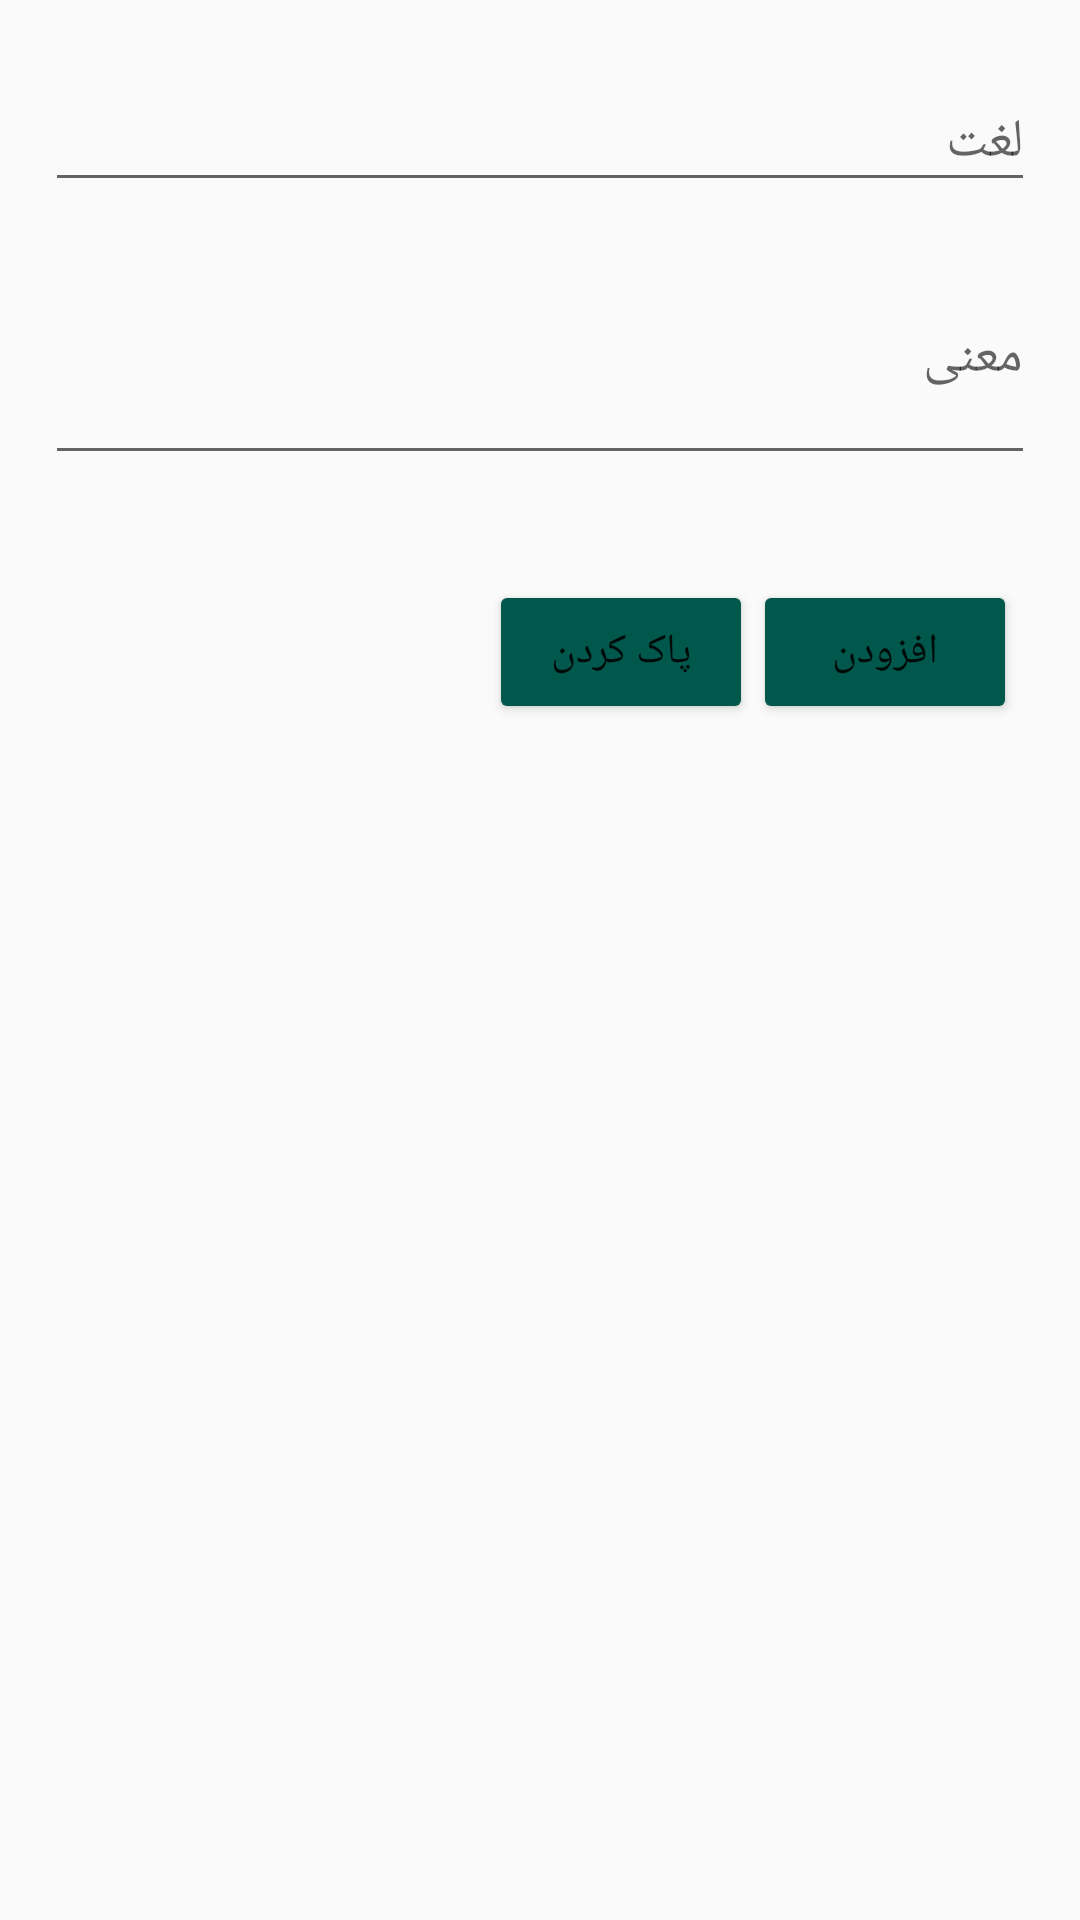

The Android layout XML behind this screen, and the referenced resources:
<!-- AndroidManifest.xml: application theme AppTheme -->
<!-- res/layout/add_word_fragment.xml -->
<?xml version="1.0" encoding="utf-8"?>
<LinearLayout xmlns:android="http://schemas.android.com/apk/res/android"
    android:orientation="vertical" android:layout_width="match_parent"
    android:layout_height="match_parent">

    <LinearLayout
        android:layout_width="match_parent"
        android:layout_height="wrap_content"
        android:orientation="vertical"
        android:layout_margin="15dp">
        <android.support.design.widget.TextInputLayout
            android:layout_width="match_parent"
            android:layout_height="wrap_content"
            android:id="@+id/word_layout">
            <android.support.design.widget.TextInputEditText
                android:layout_width="match_parent"
                android:layout_height="wrap_content"
                android:id="@+id/word"
                android:focusedByDefault="true"
                android:hint="@string/word"/>
        </android.support.design.widget.TextInputLayout>
        <android.support.design.widget.TextInputLayout
            android:layout_width="match_parent"
            android:layout_height="wrap_content"
            android:id="@+id/definition_layout">
            <android.support.design.widget.TextInputEditText
                android:layout_width="match_parent"
                android:layout_height="wrap_content"
                android:minHeight="80dp"
                android:focusedByDefault="false"
                android:id="@+id/definition"
                android:hint="@string/definition"/>
        </android.support.design.widget.TextInputLayout>
    </LinearLayout>
    <LinearLayout
        android:layout_width="match_parent"
        android:layout_height="wrap_content"
        android:layout_marginRight="15dp"
        android:layout_marginBottom="20dp"
        android:layout_marginLeft="10dp"
        android:layout_marginTop="20dp"
        android:layoutDirection="rtl"
        android:orientation="horizontal">
        <android.support.v7.widget.AppCompatButton
            android:layout_width="wrap_content"
            android:layout_height="wrap_content"
            android:id="@+id/ok"
            android:layout_marginRight="6dp"
            android:backgroundTint="@color/buttonColor"
            android:text="@string/yes" />
        <android.support.v7.widget.AppCompatButton
            android:layout_width="wrap_content"
            android:layout_height="wrap_content"
            android:id="@+id/no"
            android:backgroundTint="@color/buttonColor"
            android:text="@string/clear" />
    </LinearLayout>
</LinearLayout>
<!-- resources referenced by this layout -->
<resources>
  <color name="buttonColor">#00574B</color>
  <string name="clear">پاک کردن</string>
  <string name="definition">معنی</string>
  <string name="word">لغت</string>
  <string name="yes">افزودن</string>
  <style name="AppTheme" parent="Theme.AppCompat.Light.NoActionBar">
          
          <item name="colorPrimary">@color/colorPrimary</item>
          <item name="colorPrimaryDark">@color/colorPrimaryDark</item>
          <item name="colorAccent">@color/colorAccent</item>
          <item name="android:homeAsUpIndicator">@drawable/ic_home</item>
          <item name="homeAsUpIndicator">@drawable/ic_home</item>
      </style>
  <color name="colorPrimary">#008577</color>
  <color name="colorPrimaryDark">#00574B</color>
  <color name="colorAccent">#D81B60</color>
  <!-- drawable ic_home (drawable) -->
  <vector android:height="38dp" android:tint="#FFFFFF"
      android:viewportHeight="24.0" android:viewportWidth="24.0"
      android:width="42dp" xmlns:android="http://schemas.android.com/apk/res/android">
      <path android:fillColor="#FF000000" android:pathData="M20,11H7.83l5.59,-5.59L12,4l-8,8 8,8 1.41,-1.41L7.83,13H20v-2z"/>
  </vector>
</resources>
